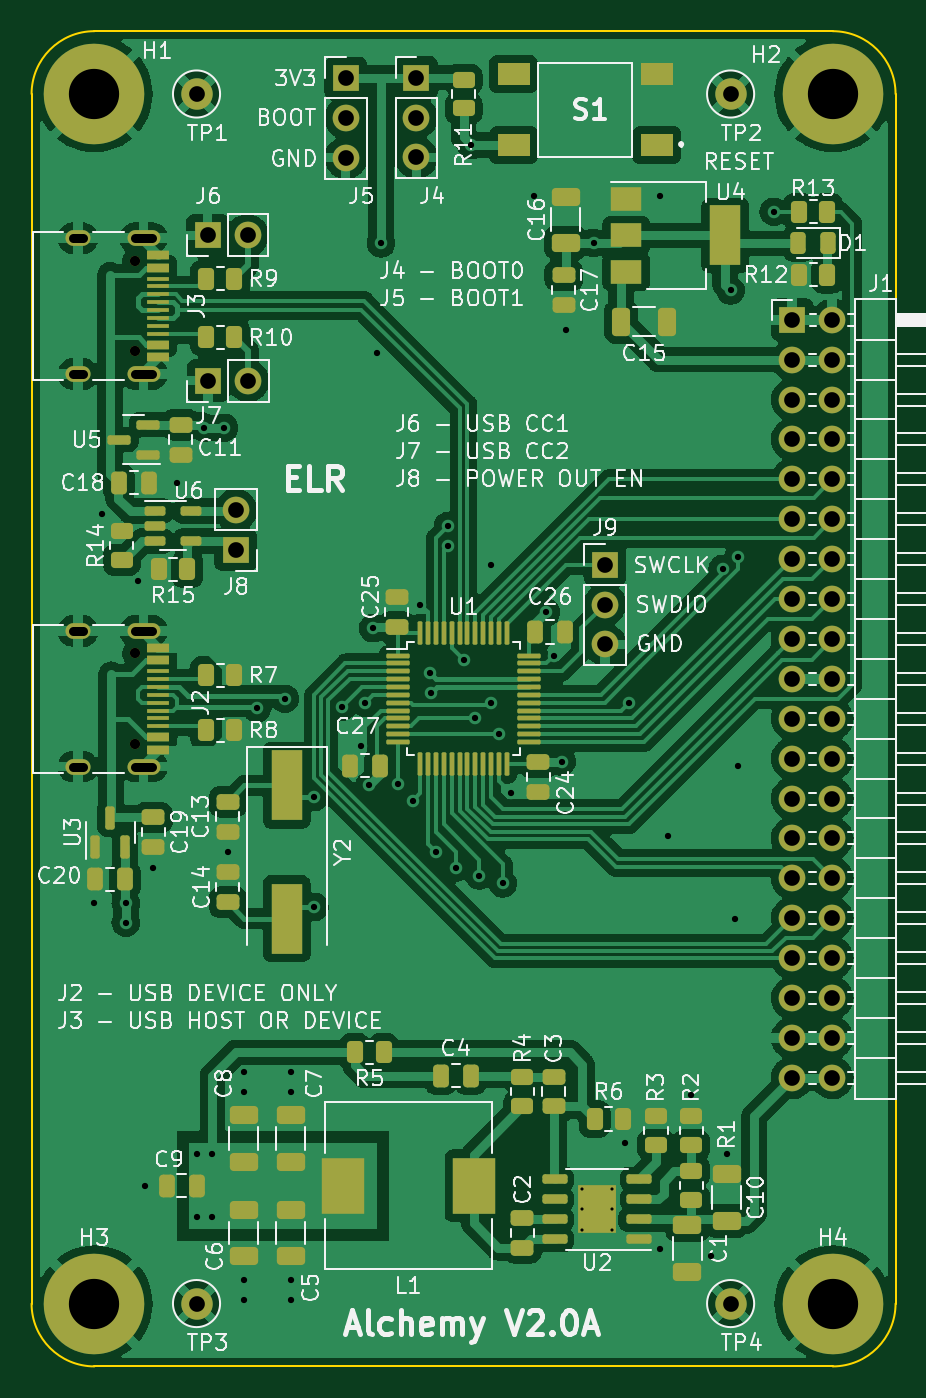
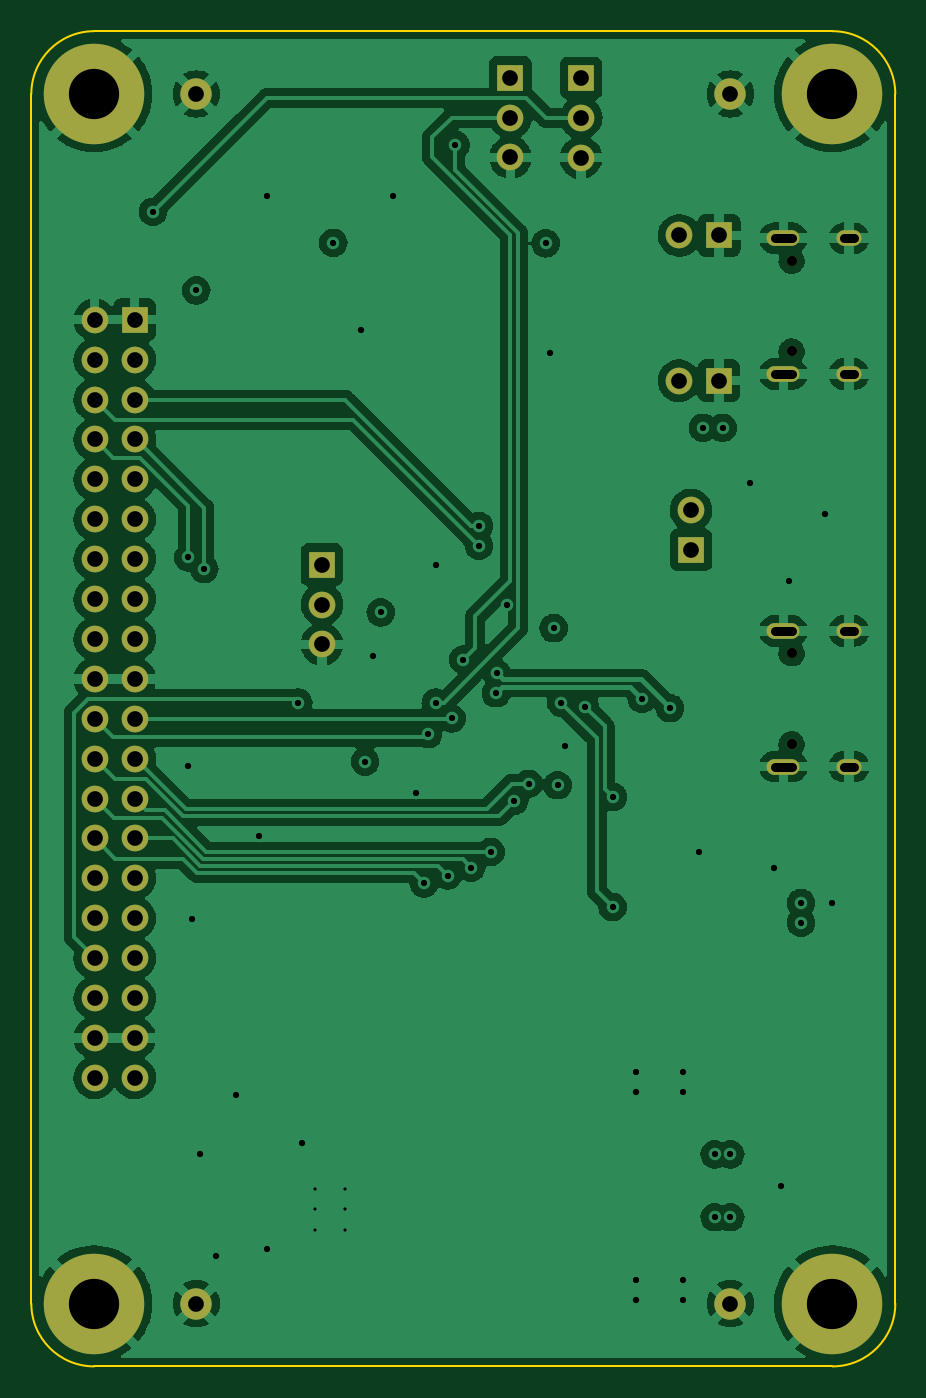
Circuit board: 11 layer files. Board 55.0 x 85.0 mm.
- bottom_copper: Alchemy-B_Cu.gbl (178380 bytes)
- bottom_mask: Alchemy-B_Mask.gbs (2673 bytes)
- paste: Alchemy-B_Paste.gbp (464 bytes)
- bottom_silk: Alchemy-B_Silkscreen.gbo (2676 bytes)
- outline: Alchemy-Edge_Cuts.gm1 (1004 bytes)
- top_copper: Alchemy-F_Cu.gtl (249217 bytes)
- top_mask: Alchemy-F_Mask.gts (10483 bytes)
- paste: Alchemy-F_Paste.gtp (8414 bytes)
- top_silk: Alchemy-F_Silkscreen.gto (108120 bytes)
- drill: Alchemy-NPTH.drl (415 bytes)
- drill: Alchemy-PTH.drl (2969 bytes)

=== bottom_copper: Alchemy-B_Cu.gbl (178380 bytes, source omitted) ===
=== bottom_mask: Alchemy-B_Mask.gbs ===
%TF.GenerationSoftware,KiCad,Pcbnew,6.0.2+dfsg-1*%
%TF.CreationDate,2025-09-20T14:23:44+02:00*%
%TF.ProjectId,Alchemy,416c6368-656d-4792-9e6b-696361645f70,rev?*%
%TF.SameCoordinates,Original*%
%TF.FileFunction,Soldermask,Bot*%
%TF.FilePolarity,Negative*%
%FSLAX46Y46*%
G04 Gerber Fmt 4.6, Leading zero omitted, Abs format (unit mm)*
G04 Created by KiCad (PCBNEW 6.0.2+dfsg-1) date 2025-09-20 14:23:44*
%MOMM*%
%LPD*%
G01*
G04 APERTURE LIST*
%ADD10C,0.650000*%
%ADD11O,1.600000X1.000000*%
%ADD12O,2.100000X1.000000*%
%ADD13C,2.000000*%
%ADD14R,1.700000X1.700000*%
%ADD15O,1.700000X1.700000*%
%ADD16C,6.400000*%
G04 APERTURE END LIST*
D10*
X128600000Y-75390000D03*
X128600000Y-69610000D03*
D11*
X124950000Y-76820000D03*
D12*
X129130000Y-68180000D03*
X129130000Y-76820000D03*
D11*
X124950000Y-68180000D03*
D13*
X132500000Y-136000000D03*
D14*
X133210000Y-68000000D03*
D15*
X135750000Y-68000000D03*
D16*
X126000000Y-136000000D03*
D14*
X170420000Y-73370000D03*
D15*
X172960000Y-73370000D03*
X170420000Y-75910000D03*
X172960000Y-75910000D03*
X170420000Y-78450000D03*
X172960000Y-78450000D03*
X170420000Y-80990000D03*
X172960000Y-80990000D03*
X170420000Y-83530000D03*
X172960000Y-83530000D03*
X170420000Y-86070000D03*
X172960000Y-86070000D03*
X170420000Y-88610000D03*
X172960000Y-88610000D03*
X170420000Y-91150000D03*
X172960000Y-91150000D03*
X170420000Y-93690000D03*
X172960000Y-93690000D03*
X170420000Y-96230000D03*
X172960000Y-96230000D03*
X170420000Y-98770000D03*
X172960000Y-98770000D03*
X170420000Y-101310000D03*
X172960000Y-101310000D03*
X170420000Y-103850000D03*
X172960000Y-103850000D03*
X170420000Y-106390000D03*
X172960000Y-106390000D03*
X170420000Y-108930000D03*
X172960000Y-108930000D03*
X170420000Y-111470000D03*
X172960000Y-111470000D03*
X170420000Y-114010000D03*
X172960000Y-114010000D03*
X170420000Y-116550000D03*
X172960000Y-116550000D03*
X170420000Y-119090000D03*
X172960000Y-119090000D03*
X170420000Y-121630000D03*
X172960000Y-121630000D03*
D13*
X166500000Y-136000000D03*
D14*
X135000000Y-88025000D03*
D15*
X135000000Y-85485000D03*
D14*
X133225000Y-77250000D03*
D15*
X135765000Y-77250000D03*
D14*
X142000000Y-57975000D03*
D15*
X142000000Y-60515000D03*
X142000000Y-63055000D03*
D14*
X146500000Y-57960000D03*
D15*
X146500000Y-60500000D03*
X146500000Y-63040000D03*
D13*
X132500000Y-59000000D03*
D10*
X128600000Y-100390000D03*
X128600000Y-94610000D03*
D11*
X124950000Y-93180000D03*
X124950000Y-101820000D03*
D12*
X129130000Y-101820000D03*
X129130000Y-93180000D03*
D16*
X173000000Y-59000000D03*
X173000000Y-136000000D03*
X126000000Y-59000000D03*
D14*
X158500000Y-88960000D03*
D15*
X158500000Y-91500000D03*
X158500000Y-94040000D03*
D13*
X166500000Y-59000000D03*
M02*

=== paste: Alchemy-B_Paste.gbp ===
%TF.GenerationSoftware,KiCad,Pcbnew,6.0.2+dfsg-1*%
%TF.CreationDate,2025-09-20T14:23:43+02:00*%
%TF.ProjectId,Alchemy,416c6368-656d-4792-9e6b-696361645f70,rev?*%
%TF.SameCoordinates,Original*%
%TF.FileFunction,Paste,Bot*%
%TF.FilePolarity,Positive*%
%FSLAX46Y46*%
G04 Gerber Fmt 4.6, Leading zero omitted, Abs format (unit mm)*
G04 Created by KiCad (PCBNEW 6.0.2+dfsg-1) date 2025-09-20 14:23:43*
%MOMM*%
%LPD*%
G01*
G04 APERTURE LIST*
G04 APERTURE END LIST*
M02*

=== bottom_silk: Alchemy-B_Silkscreen.gbo ===
%TF.GenerationSoftware,KiCad,Pcbnew,6.0.2+dfsg-1*%
%TF.CreationDate,2025-09-20T14:23:43+02:00*%
%TF.ProjectId,Alchemy,416c6368-656d-4792-9e6b-696361645f70,rev?*%
%TF.SameCoordinates,Original*%
%TF.FileFunction,Legend,Bot*%
%TF.FilePolarity,Positive*%
%FSLAX46Y46*%
G04 Gerber Fmt 4.6, Leading zero omitted, Abs format (unit mm)*
G04 Created by KiCad (PCBNEW 6.0.2+dfsg-1) date 2025-09-20 14:23:43*
%MOMM*%
%LPD*%
G01*
G04 APERTURE LIST*
%ADD10C,0.650000*%
%ADD11O,1.600000X1.000000*%
%ADD12O,2.100000X1.000000*%
%ADD13C,2.000000*%
%ADD14R,1.700000X1.700000*%
%ADD15O,1.700000X1.700000*%
%ADD16C,6.400000*%
G04 APERTURE END LIST*
%LPC*%
D10*
X128600000Y-75390000D03*
X128600000Y-69610000D03*
D11*
X124950000Y-76820000D03*
D12*
X129130000Y-68180000D03*
X129130000Y-76820000D03*
D11*
X124950000Y-68180000D03*
D13*
X132500000Y-136000000D03*
D14*
X133210000Y-68000000D03*
D15*
X135750000Y-68000000D03*
D16*
X126000000Y-136000000D03*
D14*
X170420000Y-73370000D03*
D15*
X172960000Y-73370000D03*
X170420000Y-75910000D03*
X172960000Y-75910000D03*
X170420000Y-78450000D03*
X172960000Y-78450000D03*
X170420000Y-80990000D03*
X172960000Y-80990000D03*
X170420000Y-83530000D03*
X172960000Y-83530000D03*
X170420000Y-86070000D03*
X172960000Y-86070000D03*
X170420000Y-88610000D03*
X172960000Y-88610000D03*
X170420000Y-91150000D03*
X172960000Y-91150000D03*
X170420000Y-93690000D03*
X172960000Y-93690000D03*
X170420000Y-96230000D03*
X172960000Y-96230000D03*
X170420000Y-98770000D03*
X172960000Y-98770000D03*
X170420000Y-101310000D03*
X172960000Y-101310000D03*
X170420000Y-103850000D03*
X172960000Y-103850000D03*
X170420000Y-106390000D03*
X172960000Y-106390000D03*
X170420000Y-108930000D03*
X172960000Y-108930000D03*
X170420000Y-111470000D03*
X172960000Y-111470000D03*
X170420000Y-114010000D03*
X172960000Y-114010000D03*
X170420000Y-116550000D03*
X172960000Y-116550000D03*
X170420000Y-119090000D03*
X172960000Y-119090000D03*
X170420000Y-121630000D03*
X172960000Y-121630000D03*
D13*
X166500000Y-136000000D03*
D14*
X135000000Y-88025000D03*
D15*
X135000000Y-85485000D03*
D14*
X133225000Y-77250000D03*
D15*
X135765000Y-77250000D03*
D14*
X142000000Y-57975000D03*
D15*
X142000000Y-60515000D03*
X142000000Y-63055000D03*
D14*
X146500000Y-57960000D03*
D15*
X146500000Y-60500000D03*
X146500000Y-63040000D03*
D13*
X132500000Y-59000000D03*
D10*
X128600000Y-100390000D03*
X128600000Y-94610000D03*
D11*
X124950000Y-93180000D03*
X124950000Y-101820000D03*
D12*
X129130000Y-101820000D03*
X129130000Y-93180000D03*
D16*
X173000000Y-59000000D03*
X173000000Y-136000000D03*
X126000000Y-59000000D03*
D14*
X158500000Y-88960000D03*
D15*
X158500000Y-91500000D03*
X158500000Y-94040000D03*
D13*
X166500000Y-59000000D03*
M02*

=== outline: Alchemy-Edge_Cuts.gm1 ===
%TF.GenerationSoftware,KiCad,Pcbnew,6.0.2+dfsg-1*%
%TF.CreationDate,2025-09-20T14:23:44+02:00*%
%TF.ProjectId,Alchemy,416c6368-656d-4792-9e6b-696361645f70,rev?*%
%TF.SameCoordinates,Original*%
%TF.FileFunction,Profile,NP*%
%FSLAX46Y46*%
G04 Gerber Fmt 4.6, Leading zero omitted, Abs format (unit mm)*
G04 Created by KiCad (PCBNEW 6.0.2+dfsg-1) date 2025-09-20 14:23:44*
%MOMM*%
%LPD*%
G01*
G04 APERTURE LIST*
%TA.AperFunction,Profile*%
%ADD10C,0.100000*%
%TD*%
G04 APERTURE END LIST*
D10*
X173000000Y-140000000D02*
G75*
G03*
X177000000Y-136000000I0J4000000D01*
G01*
X122000000Y-136000000D02*
G75*
G03*
X126000000Y-140000000I4000000J0D01*
G01*
X122000000Y-136000000D02*
X122000000Y-59000000D01*
X177000000Y-59000000D02*
G75*
G03*
X173000000Y-55000000I-4000000J0D01*
G01*
X126000000Y-55000000D02*
X173000000Y-55000000D01*
X126000000Y-55000000D02*
G75*
G03*
X122000000Y-59000000I0J-4000000D01*
G01*
X173000000Y-140000000D02*
X126000000Y-140000000D01*
X177000000Y-59000000D02*
X177000000Y-136000000D01*
M02*

=== top_copper: Alchemy-F_Cu.gtl (249217 bytes, source omitted) ===
=== top_mask: Alchemy-F_Mask.gts (10483 bytes, source omitted) ===
=== paste: Alchemy-F_Paste.gtp (8414 bytes, source omitted) ===
=== top_silk: Alchemy-F_Silkscreen.gto (108120 bytes, source omitted) ===
=== drill: Alchemy-NPTH.drl ===
M48
; DRILL file {KiCad 6.0.2+dfsg-1} date Sat 20 Sep 2025 02:23:52 PM CEST
; FORMAT={-:-/ absolute / metric / decimal}
; #@! TF.CreationDate,2025-09-20T14:23:52+02:00
; #@! TF.GenerationSoftware,Kicad,Pcbnew,6.0.2+dfsg-1
; #@! TF.FileFunction,NonPlated,1,4,NPTH
FMAT,2
METRIC
; #@! TA.AperFunction,NonPlated,NPTH,ComponentDrill
T1C0.650
%
G90
G05
T1
X128.6Y-69.61
X128.6Y-75.39
X128.6Y-94.61
X128.6Y-100.39
T0
M30

=== drill: Alchemy-PTH.drl ===
M48
; DRILL file {KiCad 6.0.2+dfsg-1} date Sat 20 Sep 2025 02:23:52 PM CEST
; FORMAT={-:-/ absolute / metric / decimal}
; #@! TF.CreationDate,2025-09-20T14:23:52+02:00
; #@! TF.GenerationSoftware,Kicad,Pcbnew,6.0.2+dfsg-1
; #@! TF.FileFunction,Plated,1,4,PTH
FMAT,2
METRIC
; #@! TA.AperFunction,Plated,PTH,ComponentDrill
T1C0.200
; #@! TA.AperFunction,Plated,PTH,ViaDrill
T2C0.400
; #@! TA.AperFunction,Plated,PTH,ComponentDrill
T3C0.600
; #@! TA.AperFunction,Plated,PTH,ComponentDrill
T4C1.000
; #@! TA.AperFunction,Plated,PTH,ComponentDrill
T5C3.200
%
G90
G05
T1
X157.045Y-128.7
X157.045Y-130.0
X157.045Y-131.3
X158.955Y-128.7
X158.955Y-130.0
X158.955Y-131.3
T2
X126.0Y-110.5
X126.5Y-85.75
X128.0Y-110.5
X128.0Y-111.75
X128.75Y-90.0
X129.25Y-128.5
X129.75Y-108.25
X131.25Y-83.75
X132.5Y-126.5
X132.5Y-130.5
X133.0Y-80.25
X133.5Y-126.5
X133.5Y-130.5
X134.25Y-80.25
X134.5Y-107.25
X135.5Y-121.25
X135.5Y-122.5
X135.5Y-134.5
X135.5Y-135.75
X136.345Y-98.095
X138.125Y-97.5
X138.5Y-121.25
X138.5Y-122.5
X138.5Y-134.5
X138.5Y-135.75
X139.976Y-103.75
X140.0Y-110.75
X141.762Y-98.0
X143.0Y-100.5
X143.25Y-97.75
X143.5Y-103.0
X143.75Y-93.0
X144.0Y-75.5
X144.25Y-68.5
X145.338Y-102.912
X146.25Y-104.0
X146.75Y-91.5
X147.375Y-95.875
X147.42Y-97.14
X147.75Y-107.25
X148.5Y-86.5
X148.5Y-87.75
X149.0Y-108.25
X149.5Y-95.0
X150.0Y-62.25
X150.25Y-98.75
X150.5Y-108.75
X151.25Y-89.0
X151.25Y-97.75
X151.75Y-99.75
X152.0Y-109.25
X152.5Y-103.5
X154.0Y-65.5
X154.75Y-92.0
X155.25Y-94.75
X155.75Y-101.5
X156.0Y-74.0
X157.775Y-68.475
X159.75Y-125.75
X160.0Y-97.75
X162.0Y-65.5
X162.0Y-132.5
X162.5Y-106.25
X164.0Y-122.75
X165.25Y-133.0
X165.988Y-89.238
X166.25Y-126.5
X166.5Y-71.5
X166.75Y-111.5
X167.0Y-88.5
X167.0Y-101.75
X169.25Y-66.5
T4
X132.5Y-59.0
X132.5Y-136.0
X133.21Y-68.0
X133.225Y-77.25
X135.0Y-85.485
X135.0Y-88.025
X135.75Y-68.0
X135.765Y-77.25
X142.0Y-57.975
X142.0Y-60.515
X142.0Y-63.055
X146.5Y-57.96
X146.5Y-60.5
X146.5Y-63.04
X158.5Y-88.96
X158.5Y-91.5
X158.5Y-94.04
X166.5Y-59.0
X166.5Y-136.0
X170.42Y-73.37
X170.42Y-75.91
X170.42Y-78.45
X170.42Y-80.99
X170.42Y-83.53
X170.42Y-86.07
X170.42Y-88.61
X170.42Y-91.15
X170.42Y-93.69
X170.42Y-96.23
X170.42Y-98.77
X170.42Y-101.31
X170.42Y-103.85
X170.42Y-106.39
X170.42Y-108.93
X170.42Y-111.47
X170.42Y-114.01
X170.42Y-116.55
X170.42Y-119.09
X170.42Y-121.63
X172.96Y-73.37
X172.96Y-75.91
X172.96Y-78.45
X172.96Y-80.99
X172.96Y-83.53
X172.96Y-86.07
X172.96Y-88.61
X172.96Y-91.15
X172.96Y-93.69
X172.96Y-96.23
X172.96Y-98.77
X172.96Y-101.31
X172.96Y-103.85
X172.96Y-106.39
X172.96Y-108.93
X172.96Y-111.47
X172.96Y-114.01
X172.96Y-116.55
X172.96Y-119.09
X172.96Y-121.63
T5
X126.0Y-59.0
X126.0Y-136.0
X173.0Y-59.0
X173.0Y-136.0
T3
X125.25Y-68.18G85X124.65Y-68.18
G05
X125.25Y-76.82G85X124.65Y-76.82
G05
X125.25Y-93.18G85X124.65Y-93.18
G05
X125.25Y-101.82G85X124.65Y-101.82
G05
X129.68Y-68.18G85X128.58Y-68.18
G05
X129.68Y-76.82G85X128.58Y-76.82
G05
X129.68Y-93.18G85X128.58Y-93.18
G05
X129.68Y-101.82G85X128.58Y-101.82
G05
T0
M30

